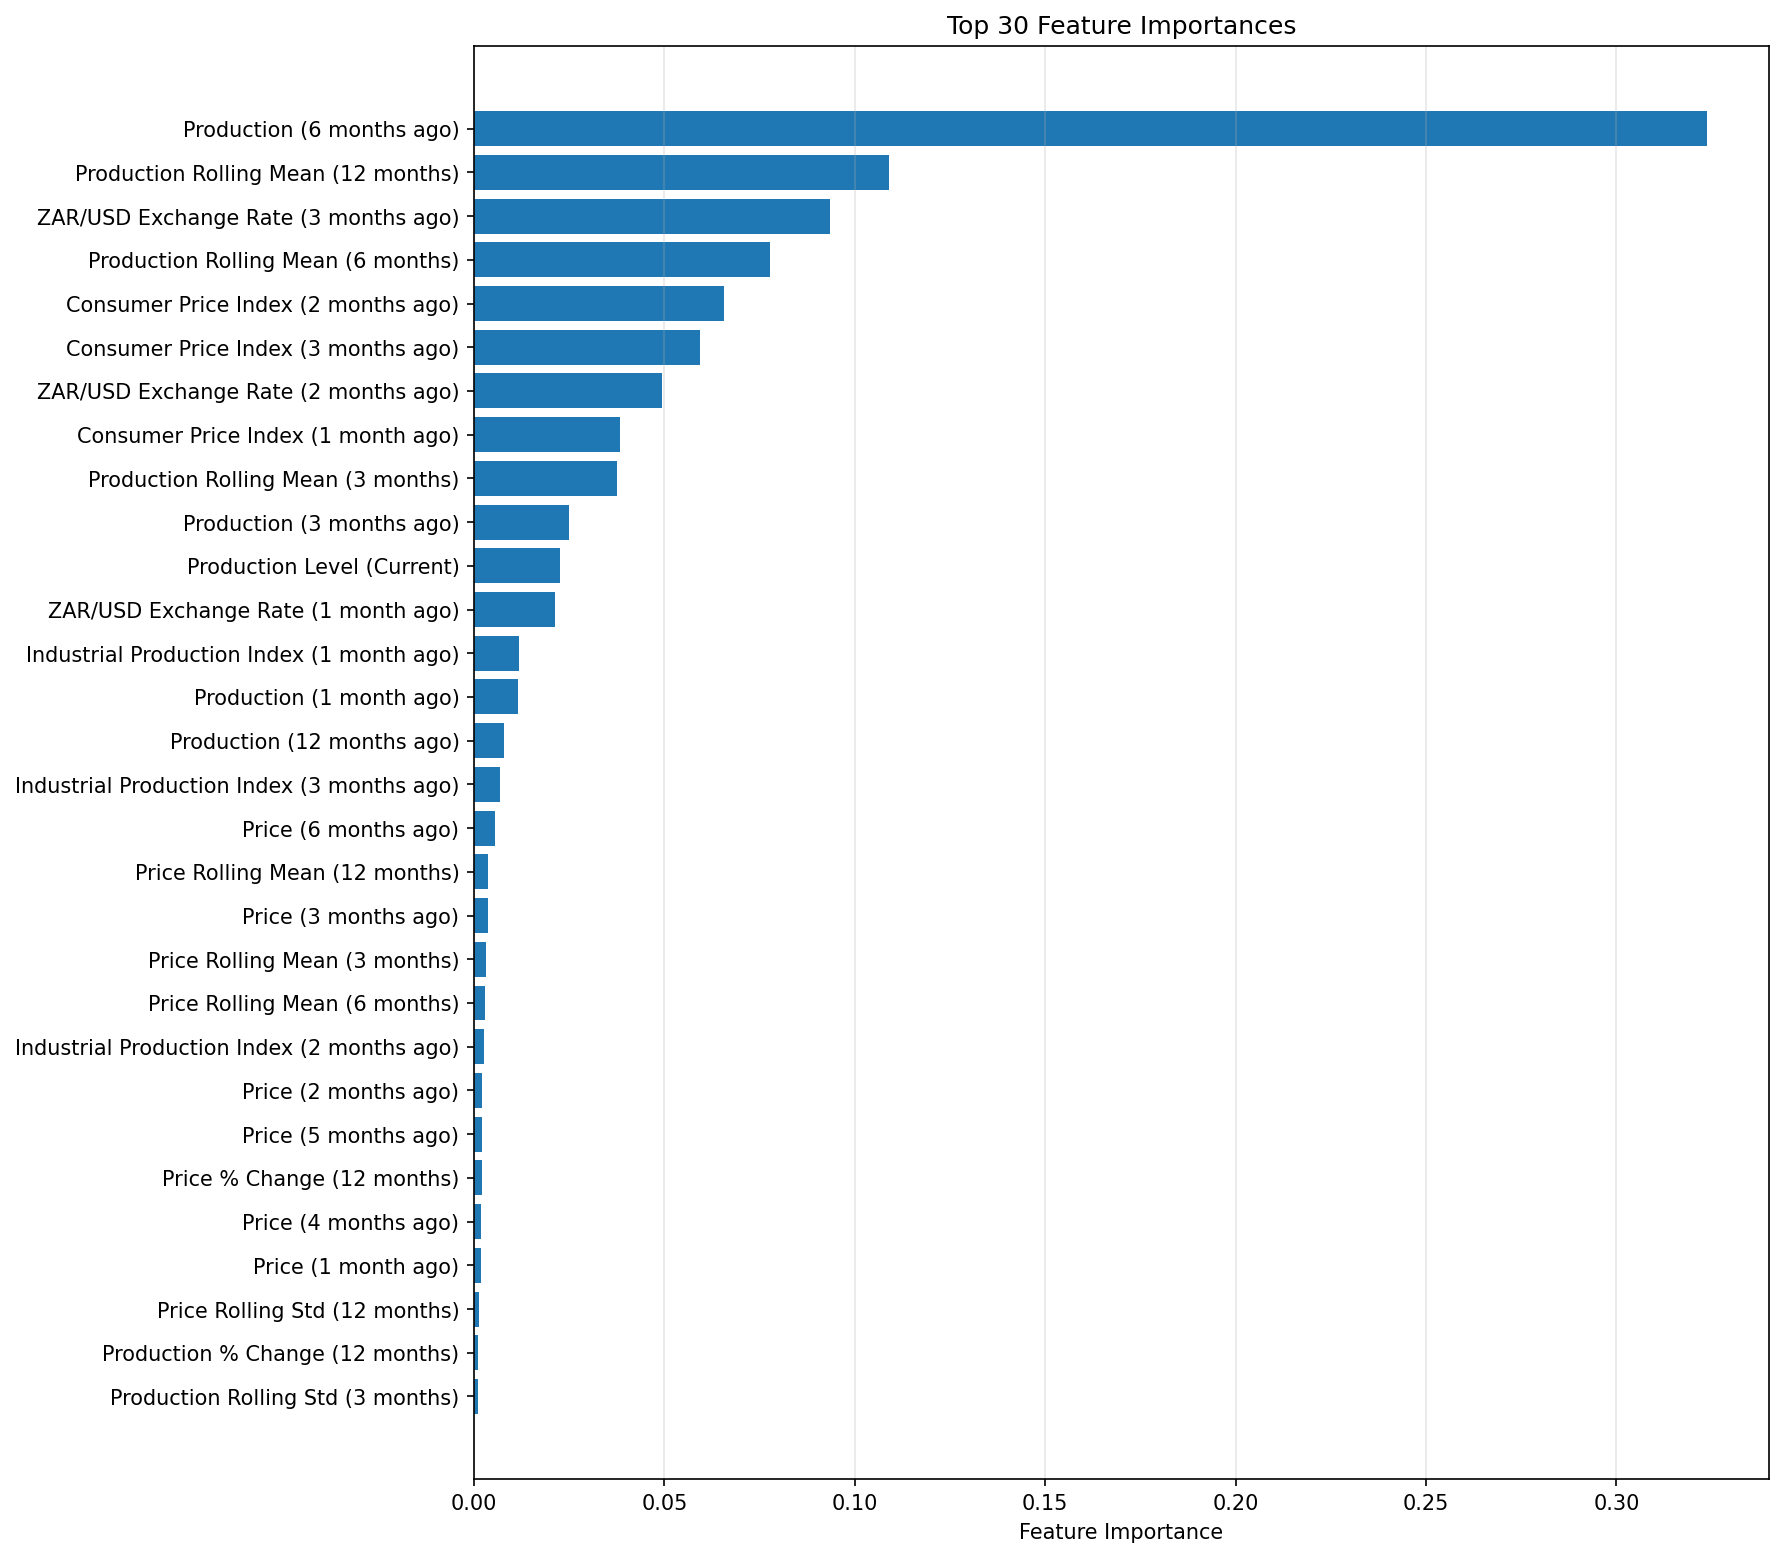

The file beside this chart, header and first rows:
feature, importance
y_lag_6, 0.3238
y_roll_mean_12, 0.109
exrate_zar_usd_lag_3, 0.09335
y_roll_mean_6, 0.07763
cpi_lag_2, 0.06555
cpi_lag_3, 0.05935
exrate_zar_usd_lag_2, 0.04945
cpi_lag_1, 0.03832
y_roll_mean_3, 0.03757
y_lag_3, 0.02486
y_level, 0.02254
exrate_zar_usd_lag_1, 0.0212
industrial_production_index_lag_1, 0.01169
y_lag_1, 0.01149
y_lag_12, 0.007782
industrial_production_index_lag_3, 0.006838
price_lag_6, 0.005366
price_roll_mean_12, 0.003757
price_lag_3, 0.003686
price_roll_mean_3, 0.00317
price_roll_mean_6, 0.002908
industrial_production_index_lag_2, 0.002508
price_lag_2, 0.002173
price_lag_5, 0.002085
price_pct_change_12, 0.001961
price_lag_4, 0.001873
price_lag_1, 0.001696
price_roll_std_12, 0.001371
y_pct_change_12, 0.001069
y_roll_std_3, 0.001029
